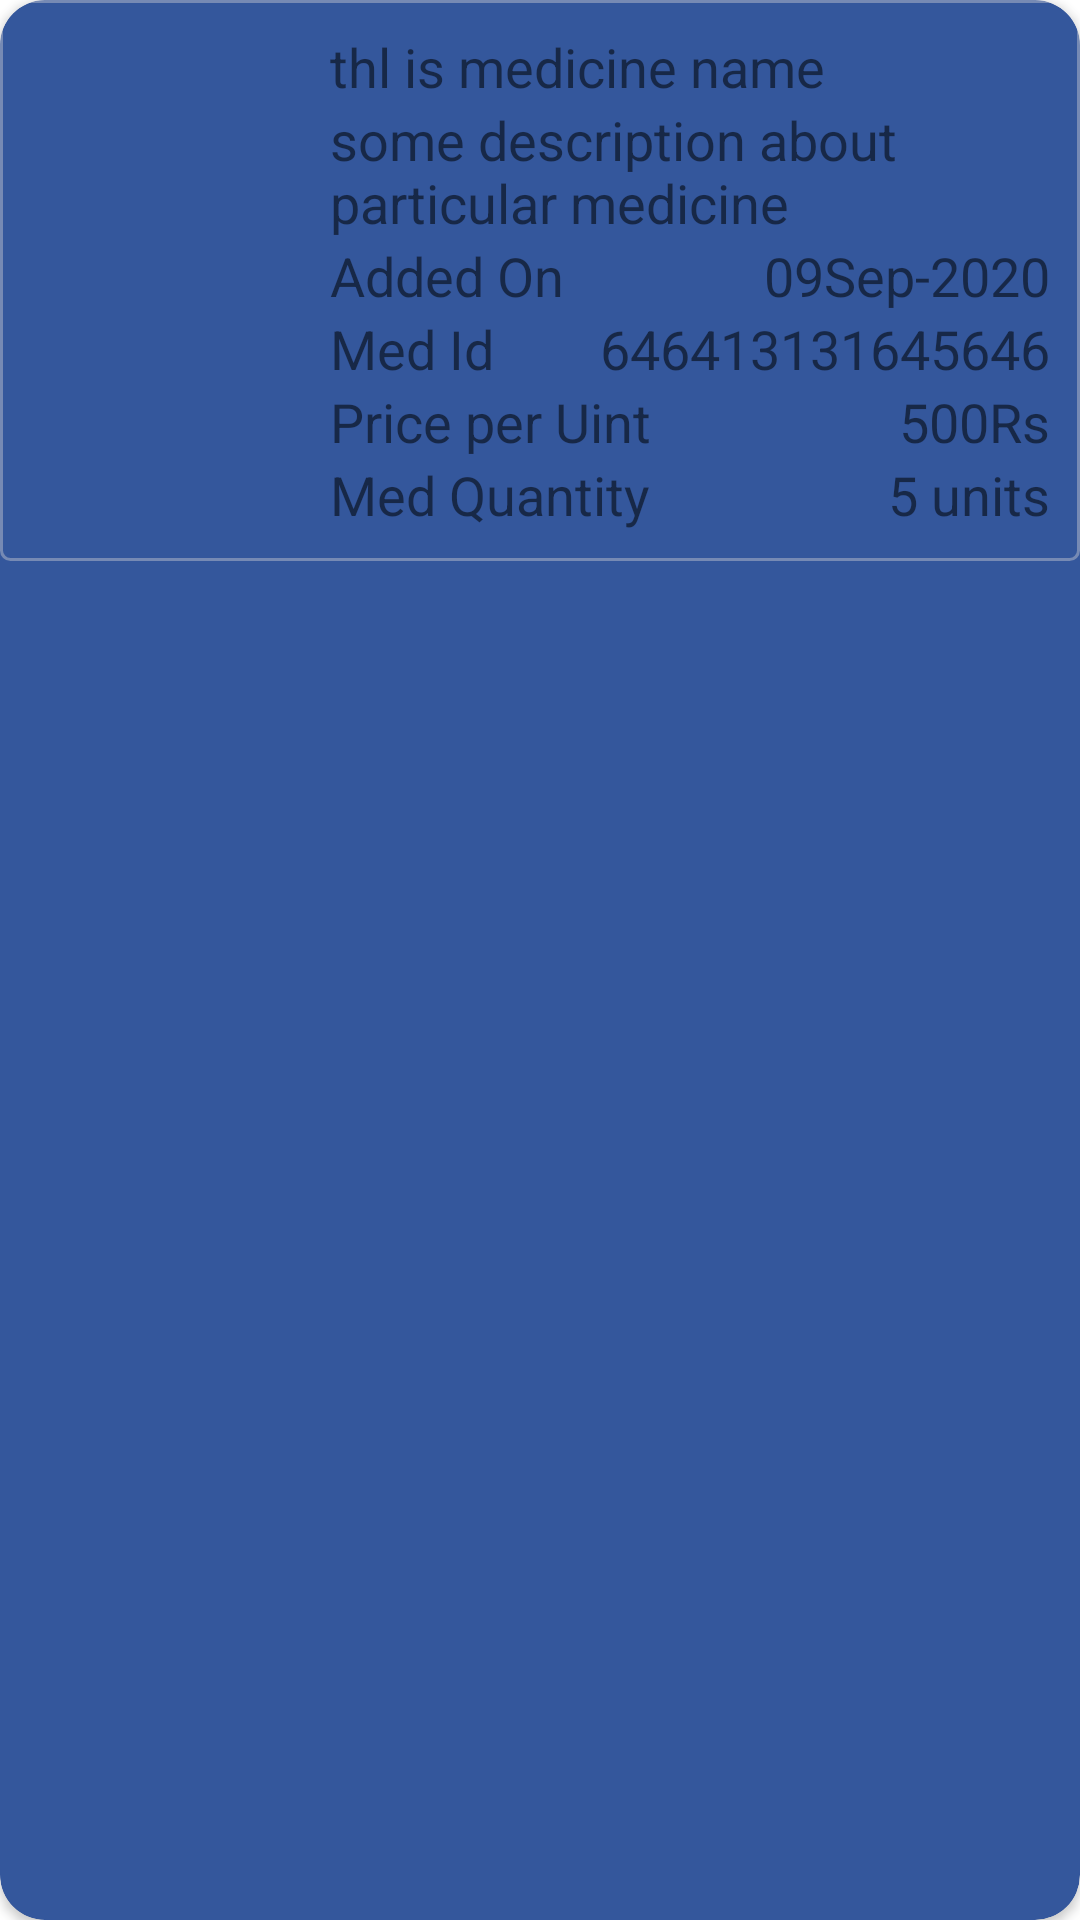

Produce the Android XML layout that renders to this screen, including the resource entries it uses.
<!-- AndroidManifest.xml: application theme AppTheme -->
<!-- res/layout/admin_update_single_item_layout.xml -->
<?xml version="1.0" encoding="utf-8"?>
<androidx.cardview.widget.CardView xmlns:android="http://schemas.android.com/apk/res/android"
    xmlns:app="http://schemas.android.com/apk/res-auto"
    android:layout_width="match_parent"
    android:layout_height="wrap_content"
    android:layout_margin="3dp"
    app:cardCornerRadius="15dp"
    app:cardBackgroundColor="#34579C"

    >

    <androidx.constraintlayout.widget.ConstraintLayout
        android:layout_width="match_parent"
        android:layout_height="wrap_content"
        android:background="@drawable/table_bg">

        <ImageView
            android:id="@+id/medicine_image"
            android:layout_width="90dp"
            android:layout_height="90dp"
            android:layout_margin="5dp"
            android:padding="5dp"
            android:src="@drawable/admin_medicine"
            app:layout_constraintStart_toStartOf="parent"
            app:layout_constraintTop_toTopOf="parent"
            app:layout_constraintBottom_toBottomOf="parent"
            />

        <RelativeLayout
            android:id="@+id/data_container"
            android:layout_width="0dp"
            android:layout_height="wrap_content"
            android:layout_margin="5dp"
            android:padding="5dp"
            app:layout_constraintEnd_toEndOf="parent"
            app:layout_constraintStart_toEndOf="@id/medicine_image"
            app:layout_constraintTop_toTopOf="parent"
            app:layout_constraintBottom_toBottomOf="parent"
            >

            <TextView
                android:id="@+id/medicine_name"
                android:layout_width="match_parent"
                android:layout_height="wrap_content"
                android:layout_marginLeft="@dimen/margin_left_textview"
                android:maxLines="1"
                android:text="thl is medicine name"
                android:textSize="@dimen/textsize"
                />

            <TextView
                android:id="@+id/medicine_description"
                android:layout_width="match_parent"
                android:layout_height="wrap_content"
                android:layout_marginLeft="@dimen/margin_left_textview"
                android:layout_below="@id/medicine_name"
                android:maxLines="5"
                android:minLines="2"
                android:text="some description about particular medicine"
                android:textSize="@dimen/textsize"
                />

            <TextView
                android:id="@+id/order_date"
                android:layout_width="wrap_content"
                android:layout_height="wrap_content"
                android:layout_below="@+id/medicine_description"
                android:layout_marginLeft="@dimen/margin_left_textview"
                android:text="Added On"
                android:textSize="@dimen/textsize"
                />

            <TextView
                android:id="@+id/ordered_date"
                android:layout_width="wrap_content"
                android:layout_height="wrap_content"
                android:layout_below="@+id/medicine_description"
                android:layout_alignParentRight="true"
                android:layout_marginLeft="@dimen/margin_left_textview"
                android:text="09Sep-2020"
                android:textSize="@dimen/textsize"
                />

            <TextView
                android:id="@+id/med_id_label"
                android:layout_width="wrap_content"
                android:layout_height="wrap_content"
                android:layout_below="@+id/order_date"
                android:layout_marginLeft="@dimen/margin_left_textview"
                android:text="Med Id"
                android:textSize="@dimen/textsize"
                />

            <TextView
                android:id="@+id/med_id"
                android:layout_width="wrap_content"
                android:layout_height="wrap_content"
                android:layout_below="@+id/ordered_date"
                android:layout_alignParentRight="true"
                android:layout_marginLeft="@dimen/margin_left_textview"
                android:text="646413131645646"
                android:textSize="@dimen/textsize"
                />

            <TextView
                android:id="@+id/price_label"
                android:layout_width="wrap_content"
                android:layout_height="wrap_content"
                android:layout_below="@+id/med_id_label"
                android:layout_marginLeft="@dimen/margin_left_textview"
                android:text="Price per Uint"
                android:textSize="@dimen/textsize"
                />

            <TextView
                android:id="@+id/price"
                android:layout_width="wrap_content"
                android:layout_height="wrap_content"
                android:layout_below="@+id/med_id"
                android:layout_alignParentRight="true"
                android:layout_marginLeft="@dimen/margin_left_textview"
                android:text="500Rs"
                android:textSize="@dimen/textsize"
                />

            <TextView
                android:id="@+id/med_qty_label"
                android:layout_width="wrap_content"
                android:layout_height="wrap_content"
                android:layout_below="@+id/price_label"
                android:layout_marginLeft="@dimen/margin_left_textview"
                android:text="Med Quantity"
                android:textSize="@dimen/textsize"
                />

            <TextView
                android:id="@+id/quantity"
                android:layout_width="wrap_content"
                android:layout_height="wrap_content"
                android:layout_below="@+id/price"
                android:layout_alignParentRight="true"
                android:layout_marginLeft="@dimen/margin_left_textview"
                android:text="5 units"
                android:textSize="@dimen/textsize"
                />


        </RelativeLayout>




    </androidx.constraintlayout.widget.ConstraintLayout>

</androidx.cardview.widget.CardView>
<!-- resources referenced by this layout -->
<resources>
  <dimen name="margin_left_textview">5dp</dimen>
  <dimen name="textsize">18sp</dimen>
  <!-- drawable table_bg (drawable) -->
  <?xml version="1.0" encoding="utf-8"?>
  <shape xmlns:android="http://schemas.android.com/apk/res/android"
      >
      <stroke android:color="@color/color_divider"
          android:width="1dp"
          />
      <corners android:radius="3dp"/>
  
  </shape>
  <style name="AppTheme" parent="Theme.MaterialComponents.DayNight.NoActionBar">
          
          <item name="colorPrimary">@color/colorPrimary</item>
          <item name="colorPrimaryDark">@color/colorPrimaryDark</item>
          <item name="colorAccent">@color/colorAccent</item>
          
  
          <item name="android:windowTranslucentNavigation">true</item>
  
          <item name="android:windowLightStatusBar" tools:targetApi="m">false</item>
  
      </style>
  <color name="color_divider">#64dad8d8</color>
  <color name="colorPrimary">#00DDBF</color>
  <color name="colorPrimaryDark">#00aa8f</color>
  <color name="colorAccent">#FFD740</color>
</resources>
